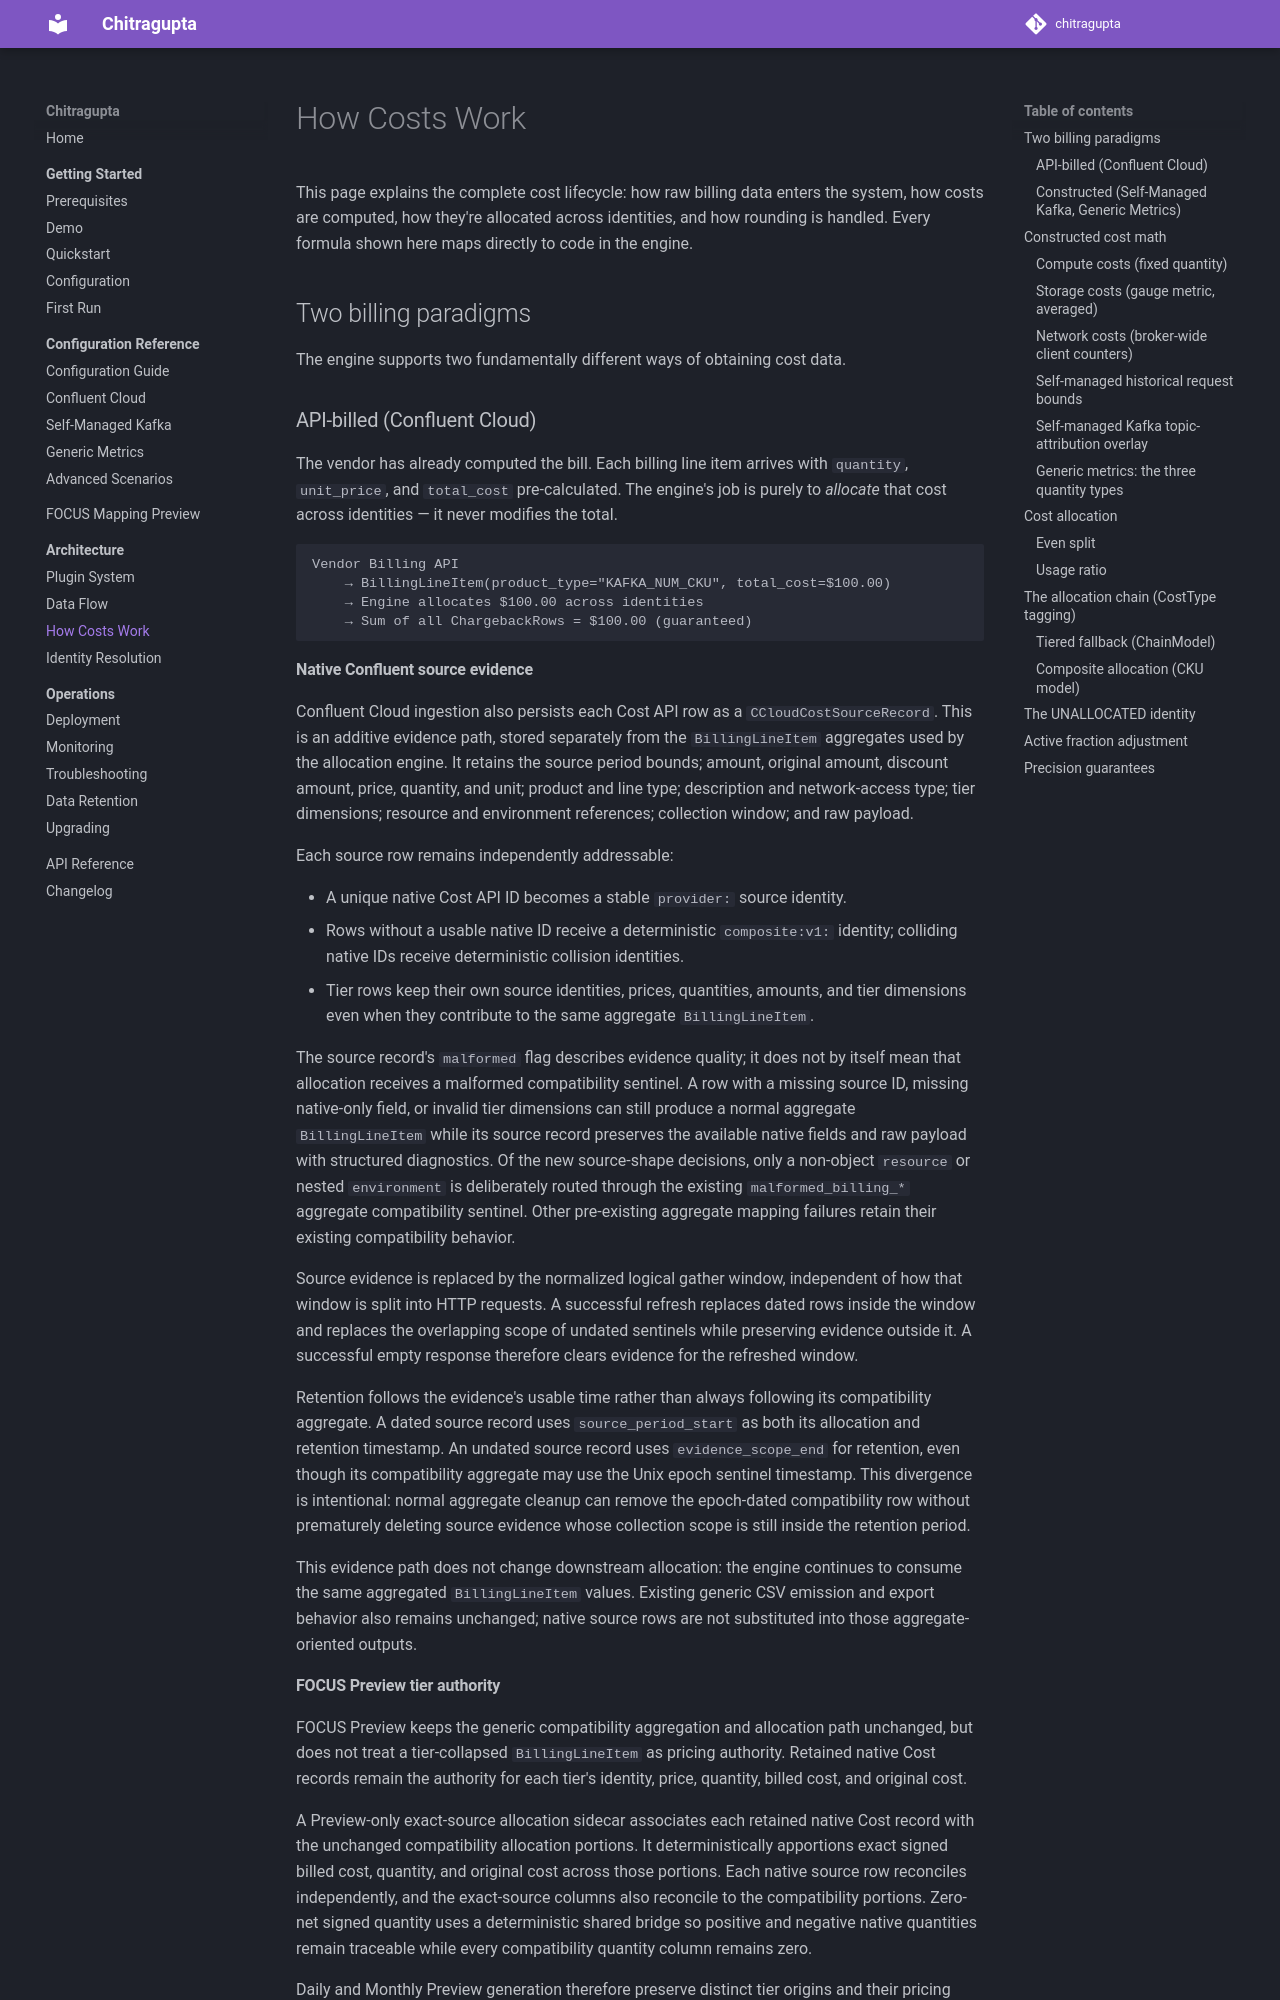

repository: waliaabhishek/chitragupta · page: 2.4.0/architecture/cost-model/index.html · generator: mkdocs

# How Costs Work

This page explains the complete cost lifecycle: how raw billing data enters the
system, how costs are computed, how they're allocated across identities, and how
rounding is handled. Every formula shown here maps directly to code in the engine.

## Two billing paradigms

The engine supports two fundamentally different ways of obtaining cost data.

### API-billed (Confluent Cloud)

The vendor has already computed the bill. Each billing line item arrives with
`quantity`, `unit_price`, and `total_cost` pre-calculated. The engine's job
is purely to *allocate* that cost across identities — it never modifies the
total.

```
Vendor Billing API
    → BillingLineItem(product_type="KAFKA_NUM_CKU", total_cost=$100.00)
    → Engine allocates $100.00 across identities
    → Sum of all ChargebackRows = $100.00 (guaranteed)
```
